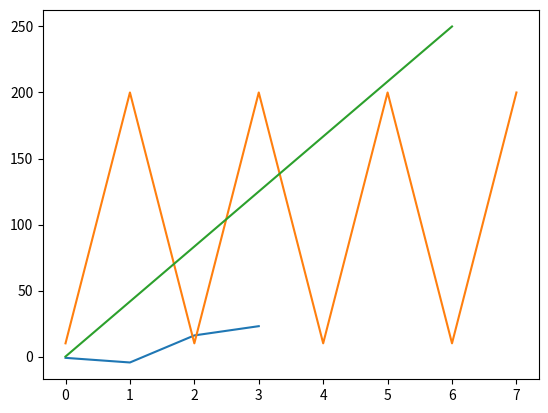

Write Python code to recreate this figure.
import matplotlib.pyplot as plt
import numpy as np
plt.plot([-1,-4.5,16,23])
plt.show()
plt.plot([10,200,10,200,10,200,10,200])
plt.show()
xpoints=np.array([0,6])
ypoints=np.array([0,250])
plt.plot(xpoints,ypoints)
plt.show()
